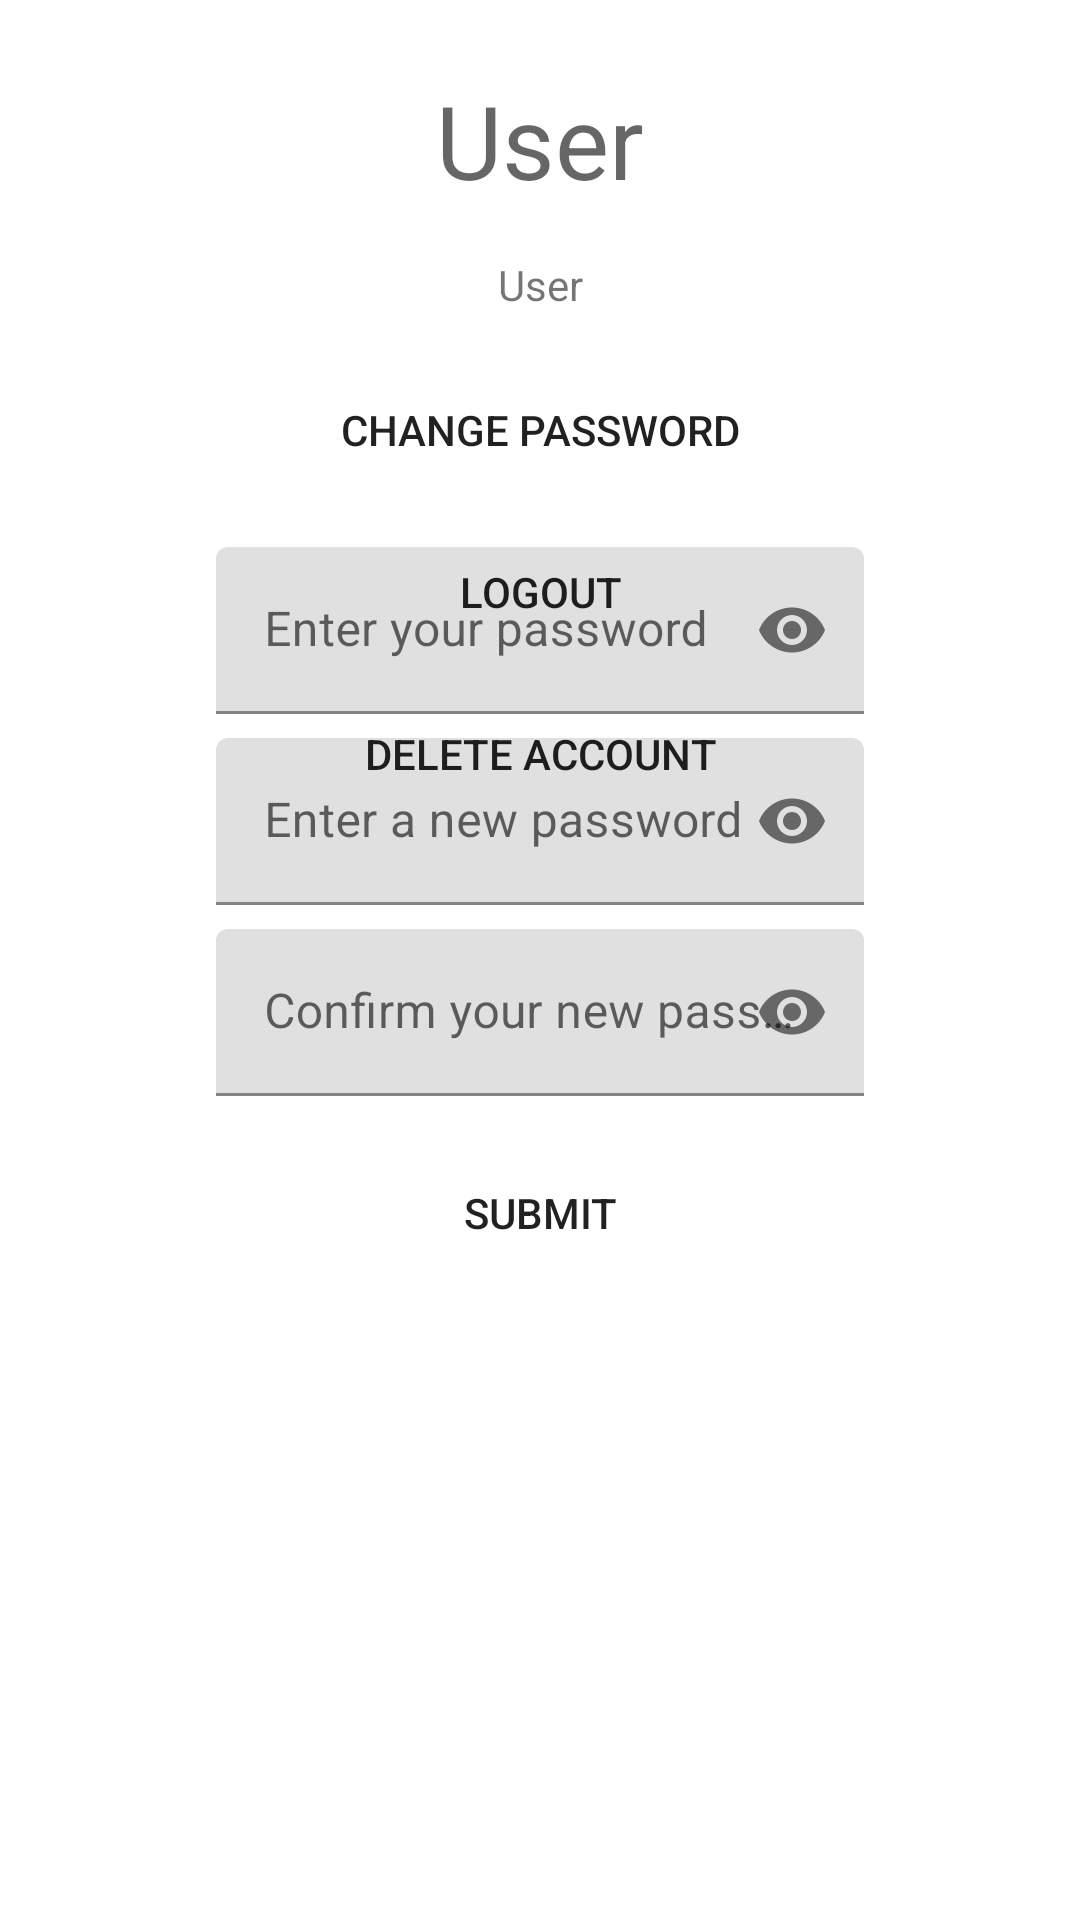

Here is an Android app screen rendered from its layout file. Give the layout XML and the strings, colors and styles it references.
<!-- AndroidManifest.xml: application theme Theme.SwiftTravel -->
<!-- res/layout/activity_user.xml -->
<?xml version="1.0" encoding="utf-8"?>
<androidx.constraintlayout.widget.ConstraintLayout xmlns:android="http://schemas.android.com/apk/res/android"
    xmlns:app="http://schemas.android.com/apk/res-auto"
    xmlns:tools="http://schemas.android.com/tools"
    android:layout_width="match_parent"
    android:layout_height="match_parent">

    <include
        layout="@layout/progress_bar"
        android:layout_width="wrap_content"
        android:layout_height="wrap_content"
        app:layout_constraintBottom_toBottomOf="parent"
        app:layout_constraintEnd_toEndOf="parent"
        app:layout_constraintStart_toStartOf="parent"
        app:layout_constraintTop_toTopOf="parent" />

    <TextView
        android:id="@+id/user_title"
        android:layout_width="wrap_content"
        android:layout_height="wrap_content"
        android:layout_marginTop="@dimen/top_element_margin_top"
        android:text="@string/user_title"
        android:textAppearance="@style/TextAppearance.AppCompat.Display2"
        android:textSize="@dimen/title_text_size"
        app:layout_constraintEnd_toEndOf="parent"
        app:layout_constraintStart_toStartOf="parent"
        app:layout_constraintTop_toTopOf="parent" />

    <TextView
        android:id="@+id/user_email"
        android:layout_width="wrap_content"
        android:layout_height="wrap_content"
        android:layout_marginTop="@dimen/first_element_margin_top"
        android:text="@string/user_title"
        app:layout_constraintEnd_toEndOf="parent"
        app:layout_constraintStart_toStartOf="parent"
        app:layout_constraintTop_toBottomOf="@id/user_title" />

    <Button
        android:id="@+id/user_change_password"
        android:layout_width="@dimen/standard_element_width"
        android:layout_height="@dimen/standard_button_height"
        android:layout_marginStart="@dimen/top_element_margin_start"
        android:layout_marginTop="@dimen/first_element_margin_top"
        android:layout_marginEnd="@dimen/top_element_margin_end"
        android:background="@drawable/rounded_button"
        android:text="@string/change_password"
        app:layout_constraintEnd_toEndOf="parent"
        app:layout_constraintStart_toStartOf="parent"
        app:layout_constraintTop_toBottomOf="@id/user_email" />

    <Button
        android:id="@+id/user_logout"
        android:layout_width="@dimen/standard_element_width"
        android:layout_height="@dimen/standard_button_height"
        android:layout_marginTop="@dimen/standard_element_margin_top"
        android:background="@drawable/rounded_button"
        android:text="@string/logout"
        app:layout_constraintEnd_toEndOf="@id/user_change_password"
        app:layout_constraintStart_toStartOf="@id/user_change_password"
        app:layout_constraintTop_toBottomOf="@id/user_change_password" />

    <Button
        android:id="@+id/user_delete_account"
        android:layout_width="@dimen/standard_element_width"
        android:layout_height="@dimen/standard_button_height"
        android:layout_marginTop="@dimen/standard_element_margin_top"
        android:background="@drawable/rounded_button"
        android:text="@string/delete_account"
        app:layout_constraintEnd_toEndOf="@id/user_logout"
        app:layout_constraintStart_toStartOf="@id/user_logout"
        app:layout_constraintTop_toBottomOf="@id/user_logout" />

    <androidx.constraintlayout.widget.Group
        android:id="@+id/user_change_password_group"
        android:layout_width="wrap_content"
        android:layout_height="wrap_content"
        app:constraint_referenced_ids="user_password_input, user_new_password_input, user_new_password_confirm_input,user_change_password_submit"
        app:layout_constraintStart_toStartOf="parent"
        app:layout_constraintTop_toTopOf="parent"
        tools:visibility="gone" />

    <com.google.android.material.textfield.TextInputLayout
        android:id="@+id/user_password_input"
        android:layout_width="@dimen/standard_element_width"
        android:layout_height="wrap_content"
        android:layout_marginTop="@dimen/first_element_margin_top"
        android:importantForAutofill="no"
        app:endIconMode="password_toggle"
        app:layout_constraintEnd_toEndOf="@id/user_change_password"
        app:layout_constraintStart_toStartOf="@id/user_change_password"
        app:layout_constraintTop_toBottomOf="@id/user_change_password">

        <com.google.android.material.textfield.TextInputEditText
            android:id="@+id/user_password"
            android:layout_width="match_parent"
            android:layout_height="wrap_content"
            android:hint="@string/password_hint"
            android:inputType="textPassword"
            android:maxLines="1"
            android:singleLine="true"
            tools:text="password" />
    </com.google.android.material.textfield.TextInputLayout>

    <com.google.android.material.textfield.TextInputLayout
        android:id="@+id/user_new_password_input"
        android:layout_width="@dimen/standard_element_width"
        android:layout_height="wrap_content"
        android:layout_marginTop="@dimen/standard_element_margin_top"
        android:importantForAutofill="no"
        app:endIconMode="password_toggle"
        app:layout_constraintEnd_toEndOf="@id/user_password_input"
        app:layout_constraintStart_toStartOf="@id/user_password_input"
        app:layout_constraintTop_toBottomOf="@id/user_password_input">

        <com.google.android.material.textfield.TextInputEditText
            android:id="@+id/user_new_password"
            android:layout_width="match_parent"
            android:layout_height="wrap_content"
            android:hint="@string/password_new_hint"
            android:inputType="textPassword"
            android:maxLines="1"
            android:singleLine="true"
            tools:text="password" />
    </com.google.android.material.textfield.TextInputLayout>

    <com.google.android.material.textfield.TextInputLayout
        android:id="@+id/user_new_password_confirm_input"
        android:layout_width="@dimen/standard_element_width"
        android:layout_height="wrap_content"
        android:layout_marginTop="@dimen/standard_element_margin_top"
        android:importantForAutofill="no"
        app:endIconMode="password_toggle"
        app:layout_constraintEnd_toEndOf="@id/user_new_password_input"
        app:layout_constraintStart_toStartOf="@id/user_new_password_input"
        app:layout_constraintTop_toBottomOf="@id/user_new_password_input">

        <com.google.android.material.textfield.TextInputEditText
            android:id="@+id/user_new_password_confirm"
            android:layout_width="match_parent"
            android:layout_height="wrap_content"
            android:hint="@string/password_new_confirm_hint"
            android:inputType="textPassword"
            android:maxLines="1"
            android:singleLine="true"
            tools:text="password" />
    </com.google.android.material.textfield.TextInputLayout>

    <androidx.constraintlayout.widget.Group
        android:id="@+id/user_content"
        android:layout_width="wrap_content"
        android:layout_height="wrap_content"
        app:constraint_referenced_ids="user_logout, user_delete_account"
        app:layout_constraintStart_toStartOf="parent"
        app:layout_constraintTop_toTopOf="parent"
        tools:visibility="visible" />

    <Button
        android:id="@+id/user_change_password_submit"
        android:layout_width="@dimen/submit_button_width"
        android:layout_height="@dimen/submit_button_height"
        android:layout_marginTop="@dimen/first_element_margin_top"
        android:background="@drawable/rounded_button"
        android:text="@string/submit"
        app:layout_constraintEnd_toEndOf="@id/user_new_password_confirm_input"
        app:layout_constraintStart_toStartOf="@id/user_new_password_confirm_input"
        app:layout_constraintTop_toBottomOf="@id/user_new_password_confirm_input" />


</androidx.constraintlayout.widget.ConstraintLayout>
<!-- res/layout/progress_bar.xml (included above) -->
<?xml version="1.0" encoding="utf-8"?>
<ProgressBar xmlns:android="http://schemas.android.com/apk/res/android"
    android:id="@+id/progress_bar"
    android:layout_width="50dp"
    android:layout_height="match_parent"
    android:layout_gravity="center"
    android:visibility="gone" />
<!-- resources referenced by this layout -->
<resources>
  <dimen name="first_element_margin_top">16dp</dimen>
  <dimen name="standard_button_height">46dp</dimen>
  <dimen name="standard_element_margin_top">8dp</dimen>
  <dimen name="standard_element_width">0dp</dimen>
  <dimen name="submit_button_height">46dp</dimen>
  <dimen name="submit_button_width">0dp</dimen>
  <dimen name="title_text_size">34sp</dimen>
  <dimen name="top_element_margin_end">72dp</dimen>
  <dimen name="top_element_margin_start">72dp</dimen>
  <dimen name="top_element_margin_top">24dp</dimen>
  <!-- drawable rounded_button (drawable) -->
  <?xml version="1.0" encoding="utf-8"?>
  <shape
      xmlns:android="http://schemas.android.com/apk/res/android"
      android:shape="rectangle">
  
      <corners android:radius="15dp" />
  </shape>
  <string name="change_password">Change password</string>
  <string name="delete_account">Delete account</string>
  <string name="logout">Logout</string>
  <string name="password_hint">Enter your password</string>
  <string name="password_new_confirm_hint">Confirm your new password</string>
  <string name="password_new_hint">Enter a new password</string>
  <string name="submit">Submit</string>
  <string name="user_title">User</string>
  <style name="Theme.SwiftTravel" parent="Theme.MaterialComponents.DayNight.DarkActionBar">
          
          <item name="colorPrimary">@color/purple_500</item>
          <item name="colorPrimaryVariant">@color/purple_700</item>
          <item name="colorOnPrimary">@color/button_text_and_icons</item>
          
          <item name="colorSecondary">@color/teal_200</item>
          <item name="colorSecondaryVariant">@color/teal_700</item>
          <item name="colorOnSecondary">@color/standard_text_and_icons</item>
          
          <item name="android:statusBarColor" tools:targetApi="l">?attr/colorPrimaryVariant</item>
          
      </style>
  <color name="purple_500">#FF6200EE</color>
  <color name="purple_700">#FF3700B3</color>
  <color name="button_text_and_icons">#FFFFFFFF</color>
  <color name="teal_200">#FF03DAC5</color>
  <color name="teal_700">#FF018786</color>
  <color name="standard_text_and_icons">#FF000000</color>
</resources>
